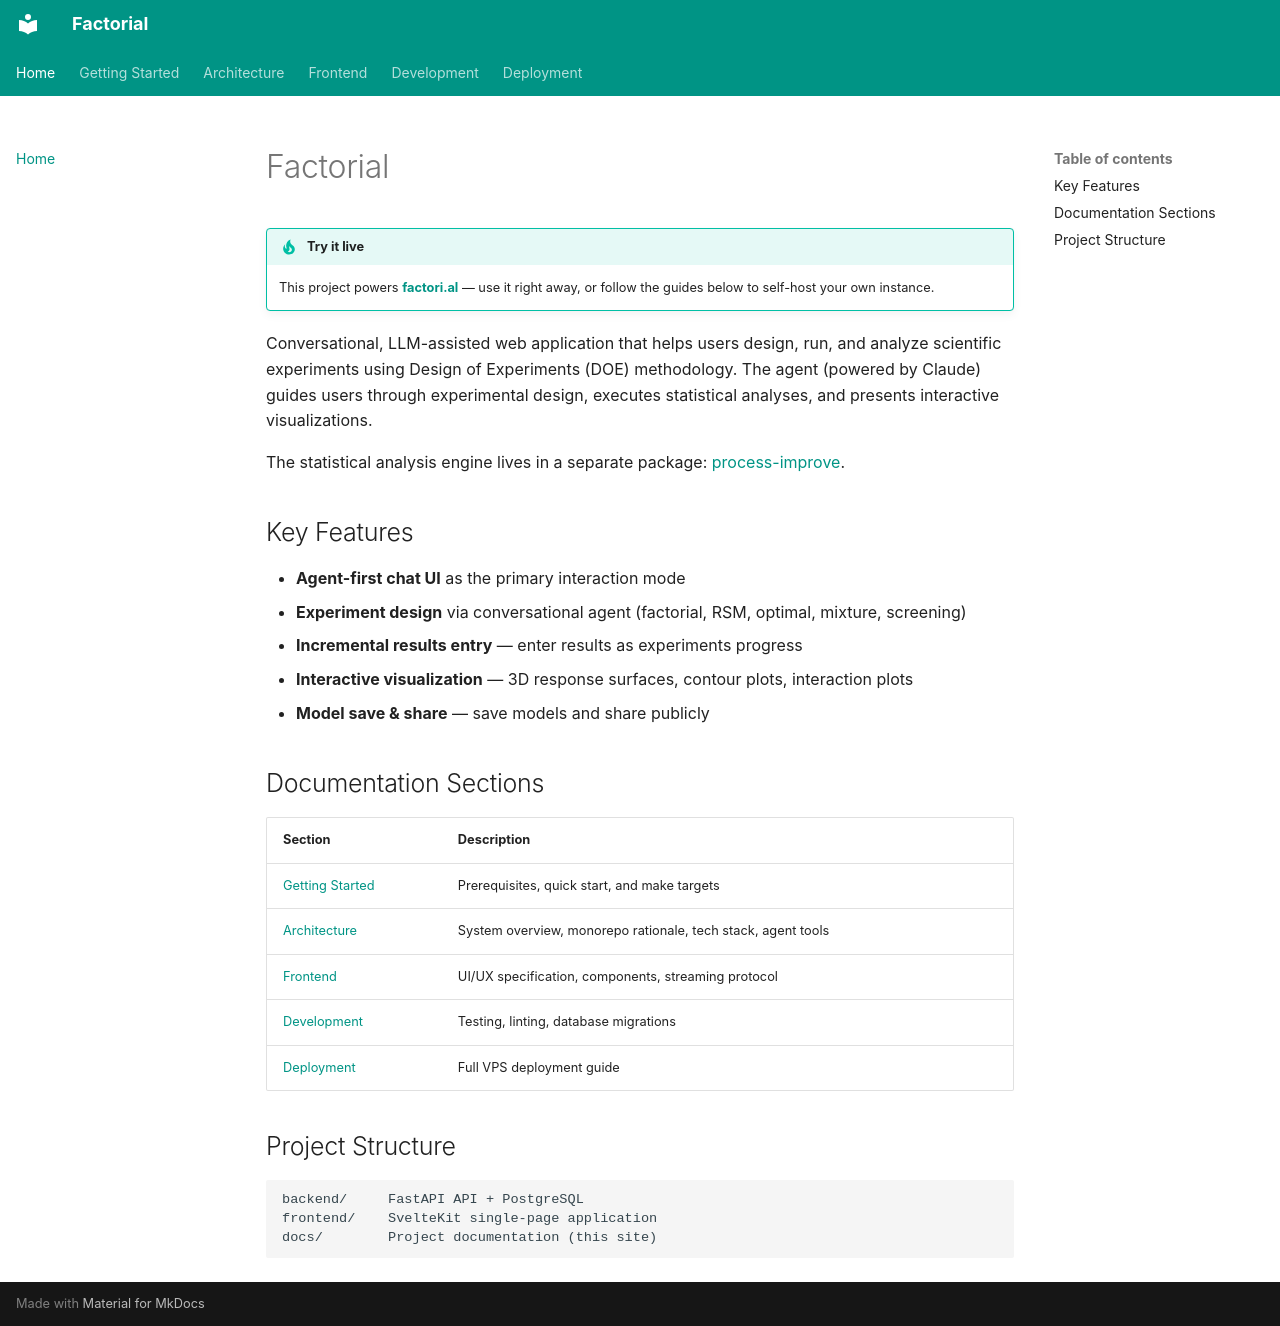

repository: kgdunn/agentic-doe · page: index.html · generator: mkdocs

# Factorial

!!! tip "Try it live"
    This project powers **[factori.al](https://factori.al)** — use it right away, or follow the guides below to self-host your own instance.

Conversational, LLM-assisted web application that helps users design, run, and analyze scientific experiments using Design of Experiments (DOE) methodology. The agent (powered by Claude) guides users through experimental design, executes statistical analyses, and presents interactive visualizations.

The statistical analysis engine lives in a separate package: [process-improve](https://github.com/kgdunn/process-improve).

## Key Features

- **Agent-first chat UI** as the primary interaction mode
- **Experiment design** via conversational agent (factorial, RSM, optimal, mixture, screening)
- **Incremental results entry** — enter results as experiments progress
- **Interactive visualization** — 3D response surfaces, contour plots, interaction plots
- **Model save & share** — save models and share publicly

## Documentation Sections

| Section | Description |
|---------|-------------|
| [Getting Started](getting-started/prerequisites.md) | Prerequisites, quick start, and make targets |
| [Architecture](architecture/overview.md) | System overview, monorepo rationale, tech stack, agent tools |
| [Frontend](frontend/specification.md) | UI/UX specification, components, streaming protocol |
| [Development](development/testing.md) | Testing, linting, database migrations |
| [Deployment](deployment/vps-guide.md) | Full VPS deployment guide |

## Project Structure

```
backend/     FastAPI API + PostgreSQL
frontend/    SvelteKit single-page application
docs/        Project documentation (this site)
```
